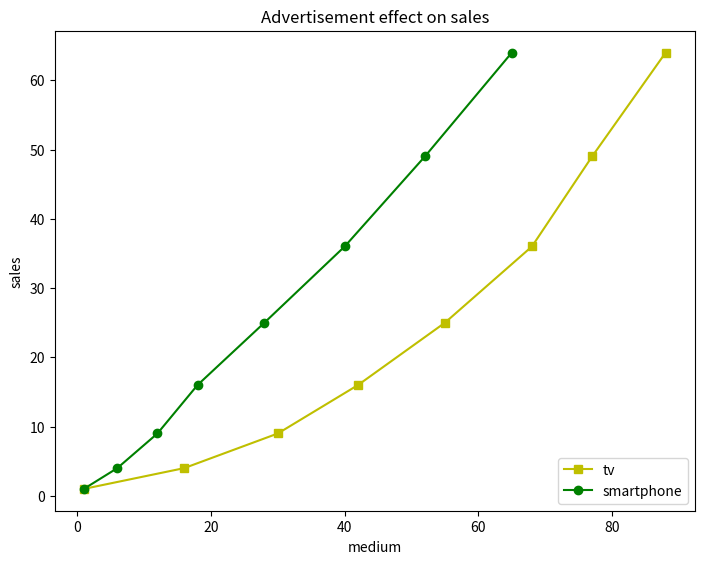

The script that saved this image:
'''
Created on Jan 3, 2020

[redacted]
'''
import matplotlib.pyplot as plt
y = [1, 4, 9, 16, 25,36,49, 64]
x1 = [1, 16, 30, 42,55, 68, 77,88]
x2 = [1,6,12,18,28, 40, 52, 65]
fig=plt.figure()
ax=fig.add_axes([0,0,1,1])
l1=ax.plot(x1,y,'ys-')
l2=ax.plot(x2,y,'go-')
ax.legend(labels=('tv','smartphone'),loc=4)
ax.set_title("Advertisement effect on sales")
ax.set_xlabel('medium')
ax.set_ylabel('sales')
plt.show()
